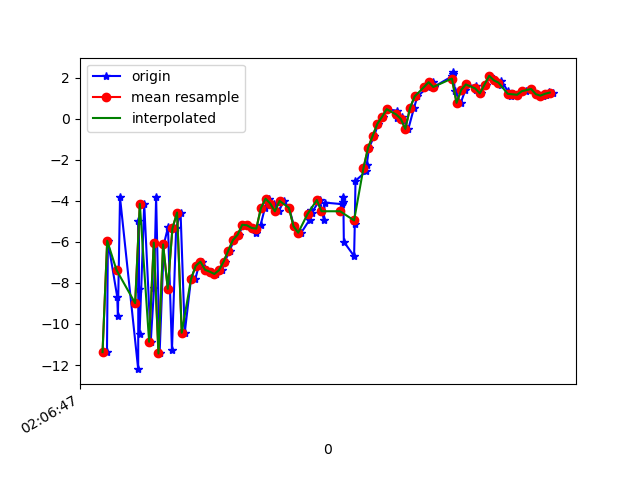

The data file committed next to this chart (first rows):
1617761207499, 456844123081244, -11.371961, -4.7084312, 1.502717
1617761207503, 456844142312014, -5.944, -3.709, -8.657
1617761207543, 456844161542784, -8.672, -4.119, 6.462
1617761207546, 456844180773554, -9.615, -4.246, -10.52
1617761207555, 456844200004324, -3.826, -3.221, 3.815
1617761207633, 456844219235094, -12.2, -4.428, -3.448
1617761207634, 456844238465864, -4.993, -3.082, -6.378
1617761207636, 456844257696634, -8.274, -3.671, 5.74
1617761207639, 456844276927404, -10.47, -3.774, -9.607
1617761207659, 456844296158174, -4.142, -2.783, -0.4186
1617761207687, 456844315388944, -10.87, -3.711, 2.802
1617761207701, 456844334619714, -8.262, -3.032, -10.78
1617761207710, 456844353850484, -3.802, -2.582, 3.13
1617761207725, 456844373081254, -11.44, -3.664, -0.3504
1617761207743, 456844392312024, -6.12, -2.564, -9.645
1617761207761, 456844411542794, -5.288, -2.293, 4.833
1617761207778, 456844430773564, -11.28, -3.198, -2.31
1617761207796, 456844450004334, -5.341, -2.356, -8.929
1617761207815, 456844469235104, -4.566, -2.088, 5.654
1617761207833, 456844488465874, -10.43, -3.043, -2.227
1617761207860, 456844507696644, -7.78, -2.268, -4.51
1617761207878, 456844526927414, -7.827, -2.749, -2.422
1617761207893, 456844546158184, -7.164, -1.755, -1.959
1617761207909, 456844565388954, -6.959, 0.1468, -1.829
1617761207930, 456844584619724, -7.357, 1.274, -1.723
1617761207950, 456844603850494, -7.448, 1.535, -1.123
1617761207966, 456844623081264, -7.561, 0.2305, 0.1487
1617761207991, 456844642312034, -7.376, -2.523, -0.003916
1617761208005, 456844661542804, -6.955, -4.181, 0.5271
1617761208026, 456844680773574, -6.417, -3.332, 1.815
1617761208045, 456844700004344, -5.903, -2.756, 1.286
1617761208065, 456844719235114, -5.646, -3.969, 0.516
1617761208084, 456844738465884, -5.159, -5.281, 1.15
1617761208106, 456844757696654, -5.187, -4.853, 0.9424
1617761208126, 456844776927424, -5.315, -3.203, -0.6202
1617761208140, 456844796158194, -5.546, -2.246, -2.245
1617761208159, 456844815388964, -5.156, -1.787, -3.477
1617761208177, 456844834619734, -4.349, -1.551, -4.147
1617761208195, 456844853850504, -3.888, -0.9272, -4.949
1617761208215, 456844873081274, -4.128, -0.5858, -5.703
1617761208237, 456844892312044, -4.506, 0.1353, -6.319
1617761208258, 456844911542814, -3.996, 0.5073, -6.548
1617761208281, 456844930773584, -4.334, 0.4643, -6.706
1617761208302, 456844950004354, -5.233, 0.4083, -6.45
1617761208333, 456844969235124, -5.549, 0.8061, -6.141
1617761208369, 456844988465894, -4.917, 1.691, -5.434
1617761208374, 456845007696664, -4.438, 1.397, -4.609
1617761208378, 456845026927434, -4.566, 0.774, -4.483
1617761208413, 456845046158204, -3.955, 0.7714, -4.684
1617761208430, 456845065388974, -4.925, -0.4846, -5.142
1617761208434, 456845084619744, -4.08, 0.3436, -2.445
1617761208507, 456845103850514, -4.154, 0.1153, -0.8482
1617761208511, 456845123081284, -3.794, 1.028, -0.03134
1617761208514, 456845142312054, -4.072, 3.603, -3.926
1617761208516, 456845161542824, -5.991, 2.878, -1.578
1617761208560, 456845180773594, -6.69, 3.209, 1.964
1617761208563, 456845200004364, -5.148, 3.85, 6.307
1617761208566, 456845219235134, -3.015, 3.608, 7.832
1617761208612, 456845238465904, -2.558, 2.732, 6.21
1617761208614, 456845257696674, -2.264, 2.611, 4.355
1617761208624, 456845276927444, -1.409, 2.907, 3.27
... 41 more rows
